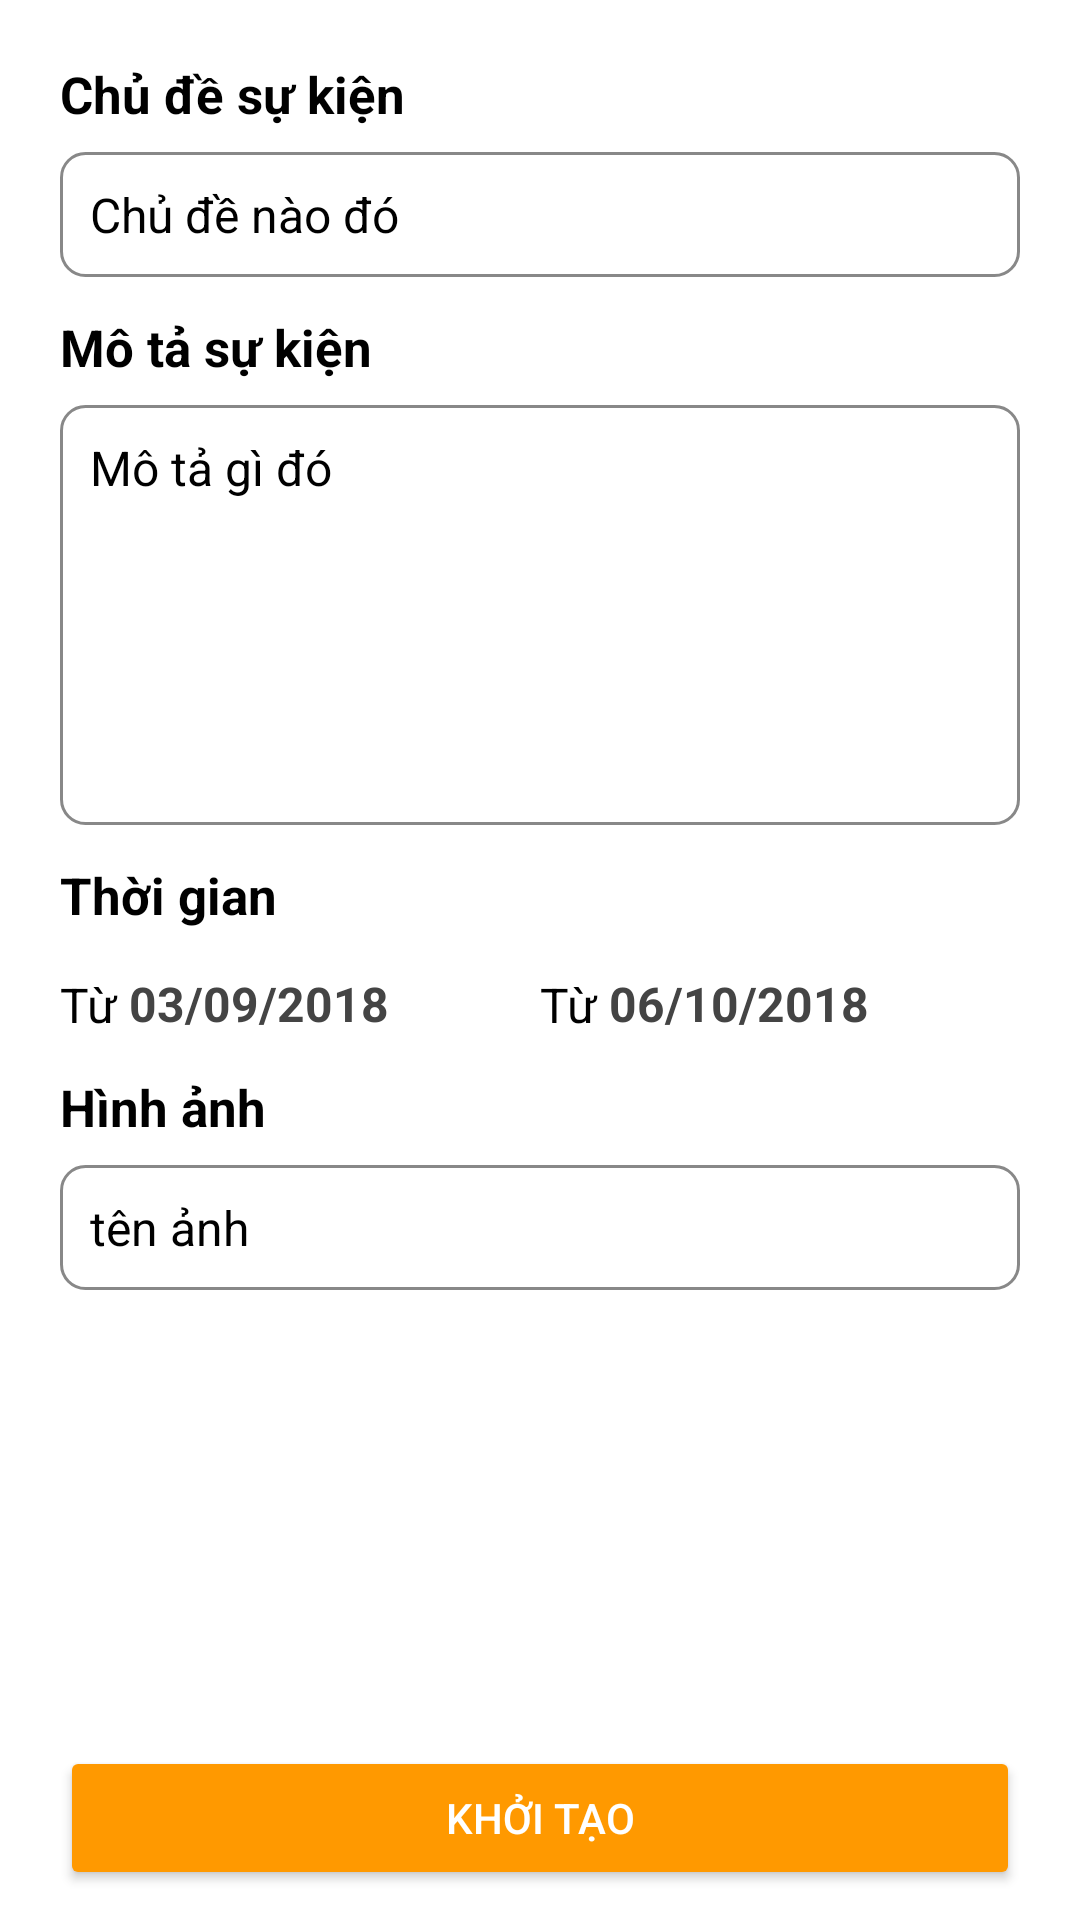

The Android layout XML behind this screen, and the referenced resources:
<!-- AndroidManifest.xml: application theme Theme.Design.NoActionBar -->
<!-- res/layout/add_new_event.xml -->
<?xml version="1.0" encoding="utf-8"?>
<android.support.constraint.ConstraintLayout xmlns:android="http://schemas.android.com/apk/res/android"
    android:layout_width="match_parent"
    android:layout_height="match_parent"
    xmlns:app="http://schemas.android.com/apk/res-auto"
    android:background="@android:color/white"
    android:focusable="true"
    android:clickable="true">
    <android.support.v4.widget.NestedScrollView
        android:id="@+id/scroll_view"
        android:layout_width="0dp"
        android:layout_height="0dp"
        android:layout_marginTop="20dp"
        android:layout_marginStart="20dp"
        android:layout_marginEnd="20dp"
        app:layout_constraintTop_toTopOf="parent"
        app:layout_constraintBottom_toTopOf="@id/button"
        app:layout_constraintStart_toStartOf="parent"
        android:layout_marginBottom="10dp"
        android:overScrollMode="never"
        app:layout_constraintEnd_toEndOf="parent">
        <android.support.constraint.ConstraintLayout
            android:layout_width="match_parent"
            android:layout_height="wrap_content">
            <TextView
                android:id="@+id/event_topic_static"
                android:layout_width="0dp"
                android:layout_height="wrap_content"
                app:layout_constraintStart_toStartOf="parent"
                app:layout_constraintEnd_toEndOf="parent"
                android:text="Chủ đề sự kiện"
                android:textColor="@android:color/black"
                android:textStyle="bold"
                android:textSize="17sp"/>
            <EditText
                android:id="@+id/event_topic"
                android:layout_width="0dp"
                android:layout_height="wrap_content"
                android:maxLines="1"
                android:padding="10dp"
                android:layout_marginTop="8dp"
                app:layout_constraintTop_toBottomOf="@id/event_topic_static"
                app:layout_constraintStart_toStartOf="@id/event_topic_static"
                app:layout_constraintEnd_toEndOf="@id/event_topic_static"
                android:text="Chủ đề nào đó "
                android:textColor="@android:color/black"
                android:background="@drawable/background_border_editbox"
                android:textSize="16sp"/>
            <TextView
                android:id="@+id/event_description_static"
                android:layout_width="0dp"
                android:layout_height="wrap_content"
                app:layout_constraintStart_toStartOf="parent"
                app:layout_constraintEnd_toEndOf="parent"
                android:layout_marginTop="12dp"
                android:text="Mô tả sự kiện"
                app:layout_constraintTop_toBottomOf="@id/event_topic"
                android:textColor="@android:color/black"
                android:textStyle="bold"
                android:textSize="17sp"/>
            <EditText
                android:id="@+id/event_description"
                android:layout_width="0dp"
                android:layout_height="140dp"
                android:padding="10dp"
                android:layout_marginTop="8dp"
                app:layout_constraintTop_toBottomOf="@id/event_description_static"
                app:layout_constraintStart_toStartOf="@id/event_topic_static"
                app:layout_constraintEnd_toEndOf="@id/event_topic_static"
                android:text="Mô tả gì đó "
                android:textColor="@android:color/black"
                android:background="@drawable/background_border_editbox"
                android:textSize="16sp"
                android:minHeight="140dp"
                android:gravity="top|left"/>
            <TextView
                android:id="@+id/event_time_static"
                android:layout_width="0dp"
                android:layout_height="wrap_content"
                app:layout_constraintStart_toStartOf="parent"
                app:layout_constraintEnd_toEndOf="parent"
                android:layout_marginTop="12dp"
                android:text="Thời gian"
                app:layout_constraintTop_toBottomOf="@id/event_description"
                android:textColor="@android:color/black"
                android:textStyle="bold"
                android:textSize="17sp"/>
            <android.support.constraint.Guideline
                android:id="@+id/guiline_middle"
                android:layout_width="0dp"
                android:layout_height="0dp"
                app:layout_constraintGuide_percent="0.5"
                android:orientation="vertical"
                app:layout_constraintTop_toBottomOf="@id/event_time_static"/>
            <TextView
                android:id="@+id/from_static"
                android:layout_width="wrap_content"
                android:layout_height="wrap_content"
                app:layout_constraintTop_toTopOf="@id/calendar_image_from"
                app:layout_constraintBottom_toBottomOf="@+id/calendar_image_from"
                android:textSize="16sp"
                android:textColor="@android:color/black"
                android:text="Từ "
                android:gravity="center"
                app:layout_constraintStart_toStartOf="parent"/>
            <ImageView
                android:id="@+id/calendar_image_from"
                android:layout_width="50dp"
                android:layout_height="50dp"
                app:layout_constraintTop_toBottomOf="@id/event_time_static"
                app:layout_constraintEnd_toStartOf="@id/guiline_middle"
                android:src="@drawable/ic_date_range_black_24dp"
                android:tint="@color/colorLoginButton"
                android:padding="10dp"/>
            <EditText
                android:id="@+id/from_edit_text"
                android:layout_width="0dp"
                android:layout_height="0dp"
                app:layout_constraintTop_toTopOf="@id/calendar_image_from"
                app:layout_constraintBottom_toBottomOf="@+id/calendar_image_from"
                android:textSize="16sp"
                android:textColor="#444"
                android:text="03/09/2018"
                android:maxLines="1"
                android:gravity="center"
                android:background="@android:color/transparent"
                android:textStyle="bold"
                app:layout_constraintStart_toEndOf="@id/from_static"
                app:layout_constraintEnd_toStartOf="@id/calendar_image_from"/>
            <TextView
                android:id="@+id/to_static"
                android:layout_width="wrap_content"
                android:layout_height="wrap_content"
                app:layout_constraintTop_toTopOf="@id/calendar_image_from"
                app:layout_constraintBottom_toBottomOf="@+id/calendar_image_from"
                android:textSize="16sp"
                android:textColor="@android:color/black"
                android:text="Từ "
                android:gravity="center"
                app:layout_constraintStart_toEndOf="@id/calendar_image_from"/>
            <ImageView
                android:id="@+id/calendar_image_to"
                android:layout_width="50dp"
                android:layout_height="50dp"
                app:layout_constraintTop_toBottomOf="@id/event_time_static"
                app:layout_constraintEnd_toEndOf="parent"
                android:src="@drawable/ic_date_range_black_24dp"
                android:tint="@color/colorLoginButton"
                android:padding="10dp"/>
            <EditText
                android:id="@+id/to_edit_text"
                android:layout_width="0dp"
                android:layout_height="0dp"
                android:background="@android:color/transparent"
                app:layout_constraintTop_toTopOf="@id/calendar_image_from"
                app:layout_constraintBottom_toBottomOf="@+id/calendar_image_from"
                android:textSize="16sp"
                android:textColor="#444"
                android:text="06/10/2018"
                android:maxLines="1"
                android:gravity="center"
                android:textStyle="bold"
                app:layout_constraintStart_toEndOf="@id/to_static"
                app:layout_constraintEnd_toStartOf="@id/calendar_image_to"/>
            <TextView
                android:id="@+id/event_image_static"
                android:layout_width="0dp"
                android:layout_height="wrap_content"
                app:layout_constraintStart_toStartOf="parent"
                app:layout_constraintEnd_toEndOf="parent"
                android:layout_marginTop="12dp"
                android:text="Hình ảnh"
                app:layout_constraintTop_toBottomOf="@id/from_static"
                android:textColor="@android:color/black"
                android:textStyle="bold"
                android:textSize="17sp"/>
            <EditText
                android:id="@+id/event_image"
                android:layout_width="0dp"
                android:layout_height="wrap_content"
                android:padding="10dp"
                android:layout_marginTop="8dp"
                app:layout_constraintTop_toBottomOf="@id/event_image_static"
                app:layout_constraintStart_toStartOf="@id/event_topic_static"
                app:layout_constraintEnd_toEndOf="@id/event_topic_static"
                android:text="tên ảnh"
                android:textColor="@android:color/black"
                android:background="@drawable/background_border_editbox"
                android:textSize="16sp"
                android:maxLines="1"
                android:gravity="top|left"/>
        </android.support.constraint.ConstraintLayout>

    </android.support.v4.widget.NestedScrollView>
    <Button
        android:id="@+id/button"
        android:layout_width="0dp"
        android:layout_height="wrap_content"
        app:layout_constraintStart_toStartOf="parent"
        app:layout_constraintEnd_toEndOf="parent"
        android:padding="10dp"
        android:layout_marginStart="20dp"
        android:layout_marginEnd="20dp"
        android:layout_marginBottom="10dp"
        app:layout_constraintBottom_toBottomOf="parent"
        android:backgroundTint="@color/colorLoginButton"
        android:textColor="@android:color/white"
        android:layout_marginTop="10dp"
        android:text="Khởi tạo" />
</android.support.constraint.ConstraintLayout>
<!-- resources referenced by this layout -->
<resources>
  <color name="colorLoginButton">#ff9900</color>
  <!-- drawable background_border_editbox (drawable) -->
  <?xml version="1.0" encoding="utf-8"?>
  <shape xmlns:android="http://schemas.android.com/apk/res/android">
      <solid />
      <corners android:radius="8dp"/>
      <stroke
          android:width="1dp"
          android:color="#888"/>
  </shape>
</resources>
